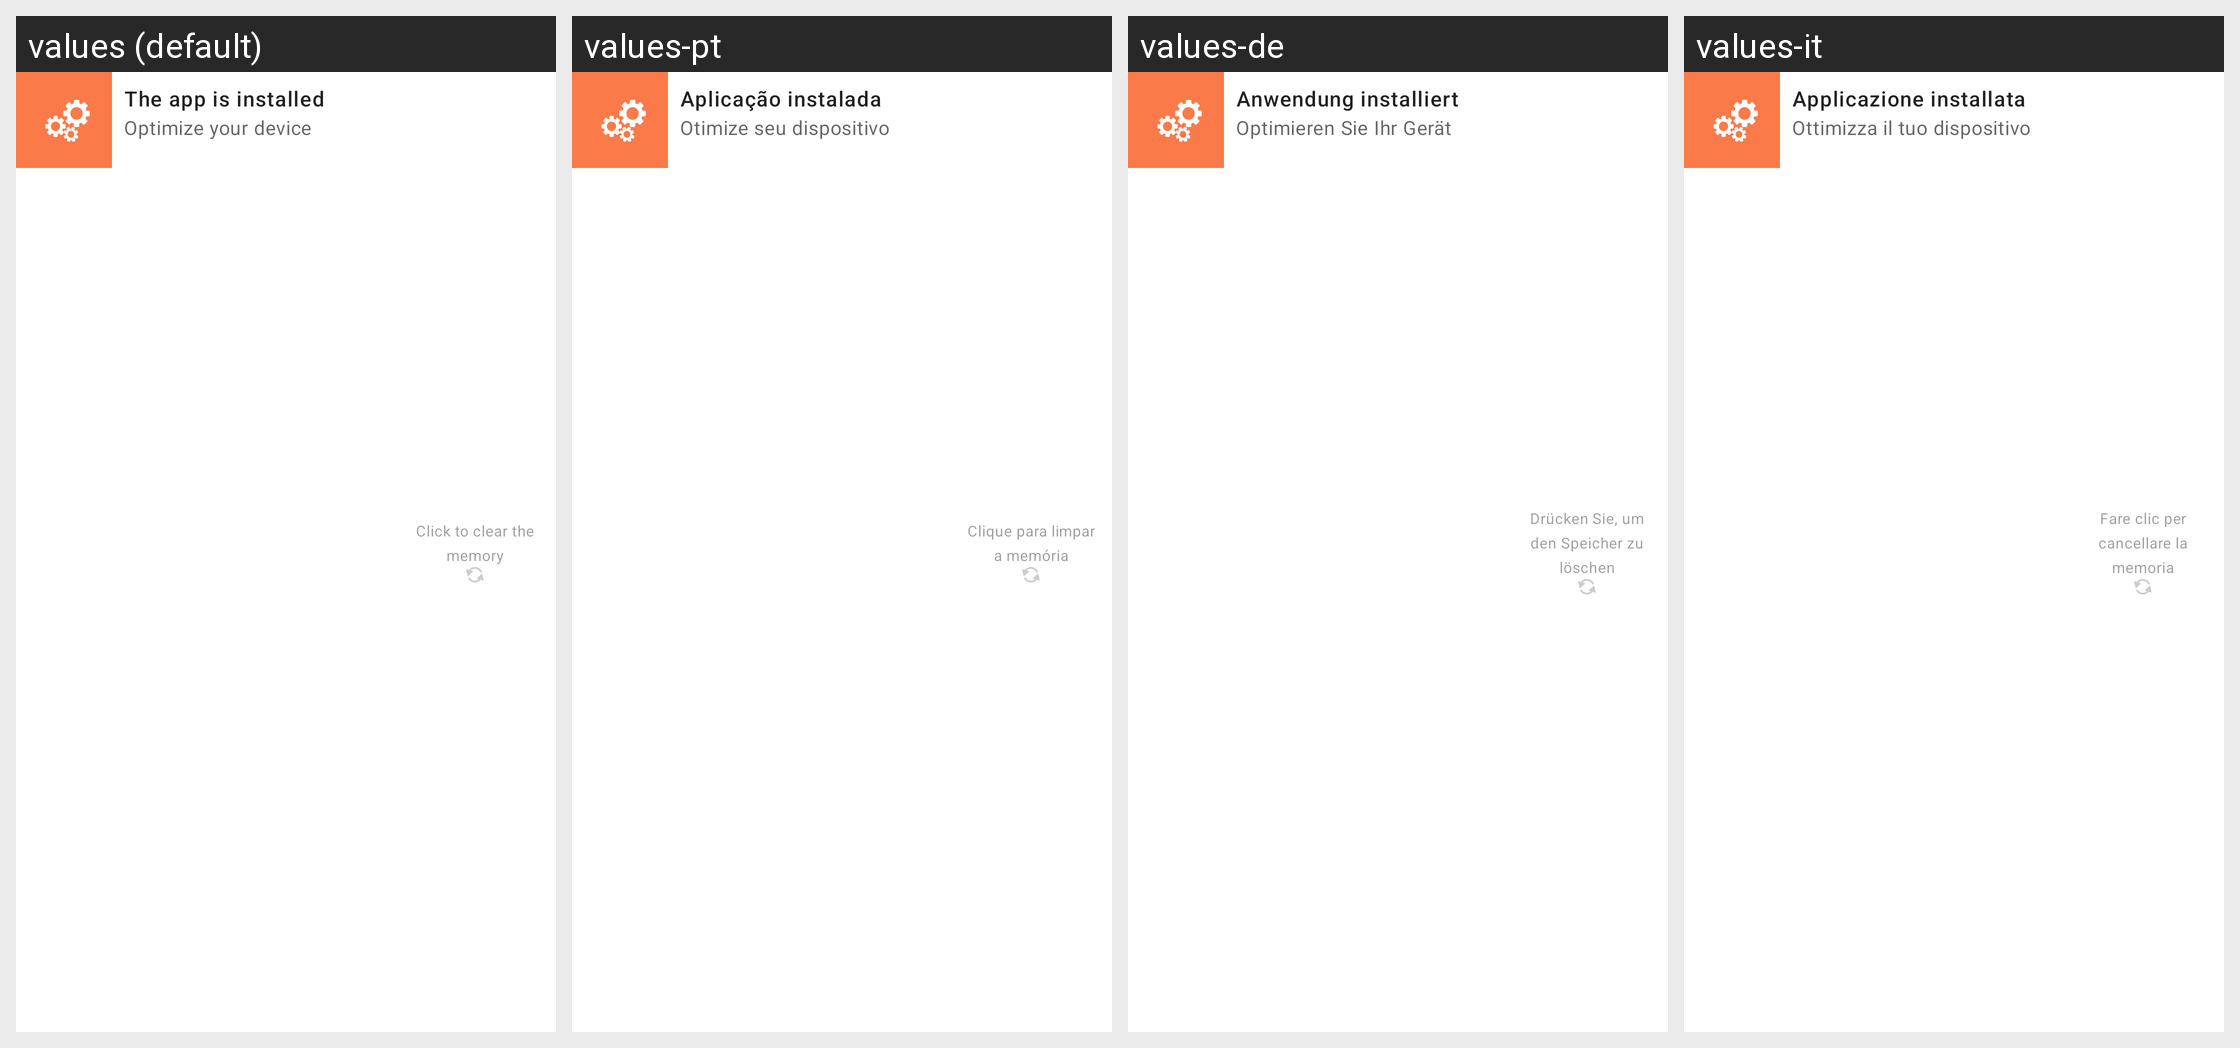

The Android screen above is rendered under several locales of the same app. Produce the string resources it draws, with the default and per-locale values.
Android screen res/layout/package_notif_c.xml rendered under 4 locales, left to right: values (default), values-pt, values-de, values-it. Device: Nexus 5 (rendered at 1080×1920; each locale shown at half size, 540×960, under a caption strip naming it); theme AppTheme.NoActionBar.
Other locales in the repository, not shown: values-ar, values-bn, values-es, values-fa, values-fr, values-hi, values-iw, values-ja, values-ko, values-ru, values-th, values-tr, values-vi, values-zh.
Strings drawn on this screen, with the default value and each locale's value (text and hints the layout hard-codes, and strings that could not be matched under every locale, appear in the picture but are not listed):

notif_installed
  values: The app is installed
  values-pt: Aplicação instalada
  values-de: Anwendung installiert
  values-it: Applicazione installata

notif_optimize
  values: Optimize your device
  values-pt: Otimize seu dispositivo
  values-de: Optimieren Sie Ihr Gerät
  values-it: Ottimizza il tuo dispositivo

notif_click_to_clear
  values: Click to clear the memory
  values-pt: Clique para limpar a memória
  values-de: Drücken Sie, um den Speicher zu löschen
  values-it: Fare clic per cancellare la memoria
